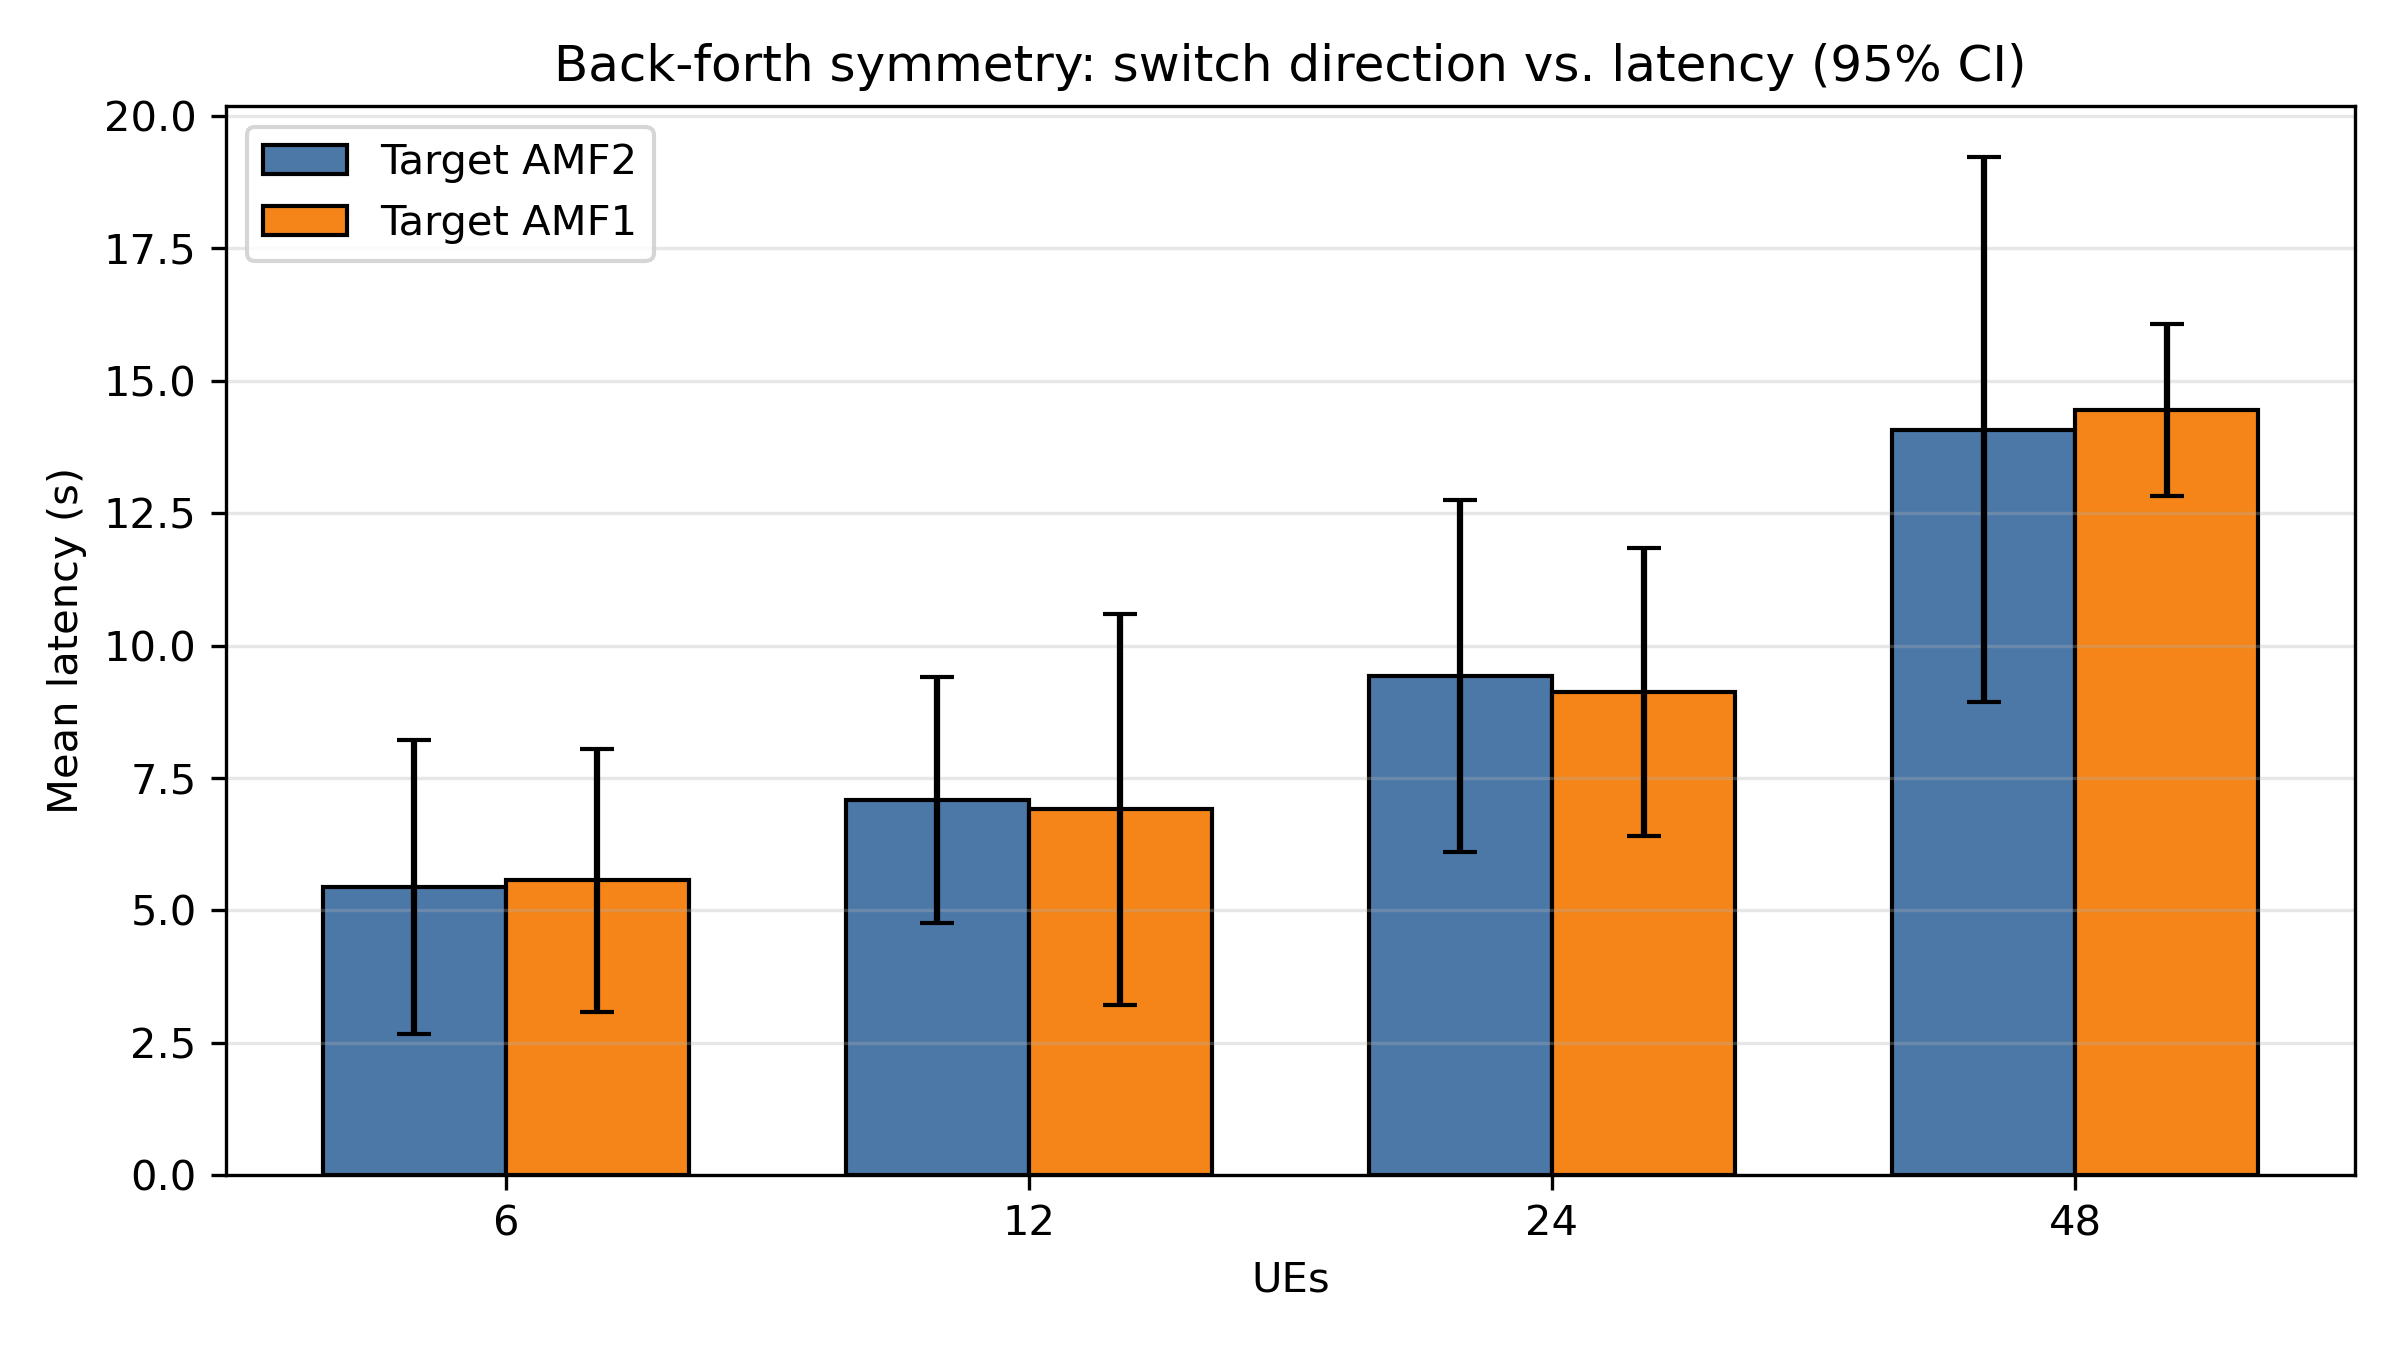

The table this chart was drawn from, first rows:
tier, target, n_runs, mean_s, ci95_s
6, amf2, 2, 5.443, 2.776
12, amf2, 2, 7.079, 2.319
24, amf2, 2, 9.426, 3.322
48, amf2, 2, 14.07, 5.149
6, amf1, 2, 5.568, 2.480
12, amf1, 2, 6.906, 3.687
24, amf1, 2, 9.125, 2.723
48, amf1, 2, 14.45, 1.617
